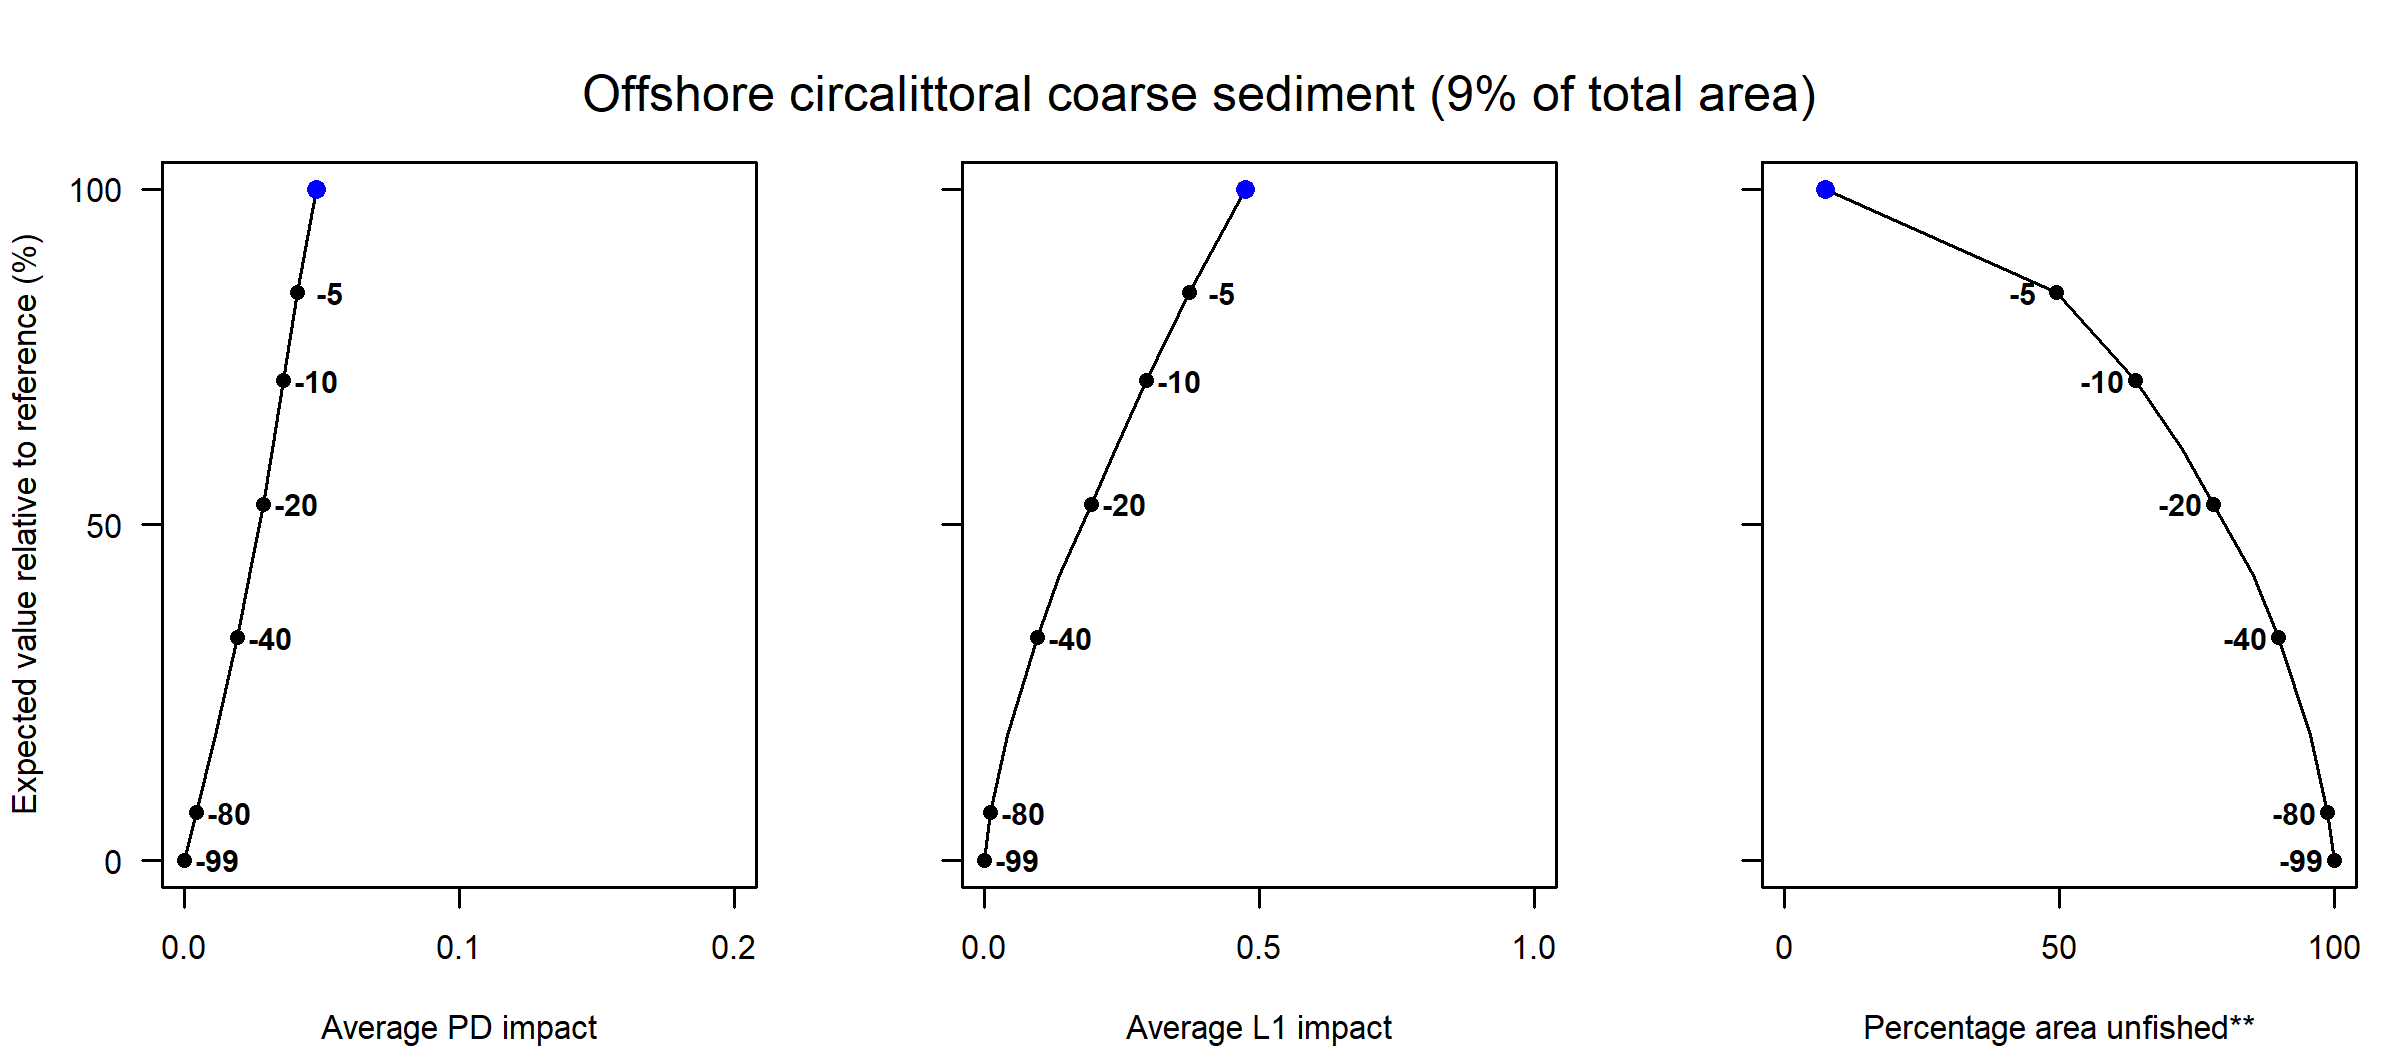

Source data for this figure (header and first rows):
Effort reduction (%), PD impact, L1 impact, Unfished area (%), Decline in value (%), Decline in weight (%)
0, 0.05, 0.47, 7.55, 100, 100
5, 0.04, 0.37, 49.55, 84.6, 94.83
10, 0.04, 0.3, 63.88, 71.49, 90.2
15, 0.03, 0.24, 72.32, 61.28, 85.24
20, 0.03, 0.2, 78.08, 53.07, 79.84
30, 0.02, 0.14, 85.25, 42.52, 67.52
40, 0.02, 0.1, 89.92, 33.19, 49.69
60, 0.01, 0.04, 95.74, 18.63, 26.72
80, 0, 0.01, 98.8, 7.19, 7.5
99, 0, 0, 100, 0.1, 0.03
